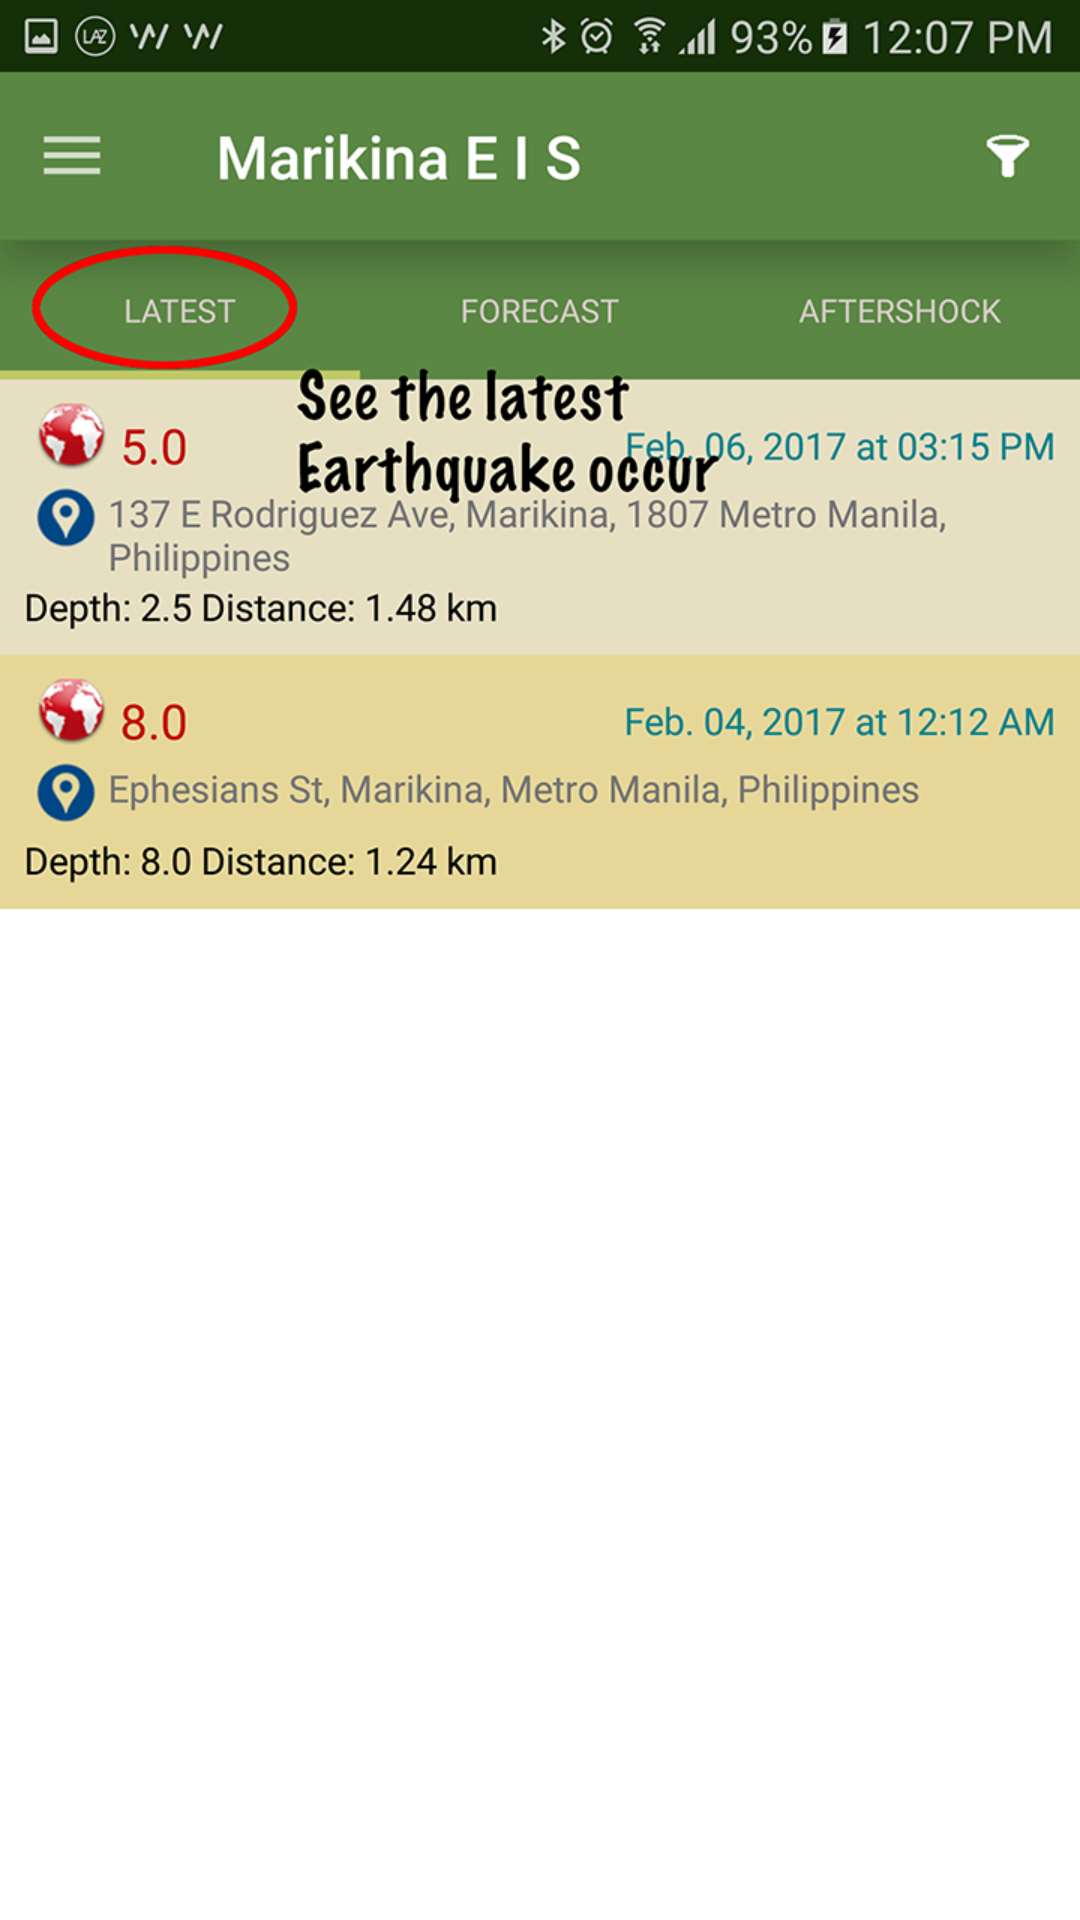

The Android layout XML behind this screen, and the referenced resources:
<!-- AndroidManifest.xml: application theme AppTheme -->
<!-- res/layout/fragment_guide.xml -->
<ImageView xmlns:android="http://schemas.android.com/apk/res/android"
    xmlns:tools="http://schemas.android.com/tools"
    android:id="@+id/background"
    android:layout_width="match_parent"
    android:layout_height="match_parent"
    android:adjustViewBounds="true"
    android:background="@drawable/guide1"
    android:orientation="horizontal" />
<!-- resources referenced by this layout -->
<resources>
  <!-- drawable guide1: png bitmap (drawable-hdpi, 172997 bytes) -->
  <style name="AppTheme" parent="Theme.AppCompat.Light.NoActionBar">
          
          <item name="colorPrimary">@color/colorPrimary</item>
          <item name="colorPrimaryDark">@color/colorPrimaryDark</item>
          <item name="colorAccent">@color/colorAccent</item>
          <item name="android:windowBackground">@color/windowBackground</item>
          <item name="android:textColorPrimary">@color/textColorPrimary</item>
          <item name="android:textColorSecondary">@color/textColorSecondary</item>
      </style>
  <color name="colorPrimary">#5a8744</color>
  <color name="colorPrimaryDark">#152f08</color>
  <color name="colorAccent">#c0c865</color>
  <color name="windowBackground">#fff</color>
  <color name="textColorPrimary">#212121</color>
  <color name="textColorSecondary">#757575</color>
</resources>
